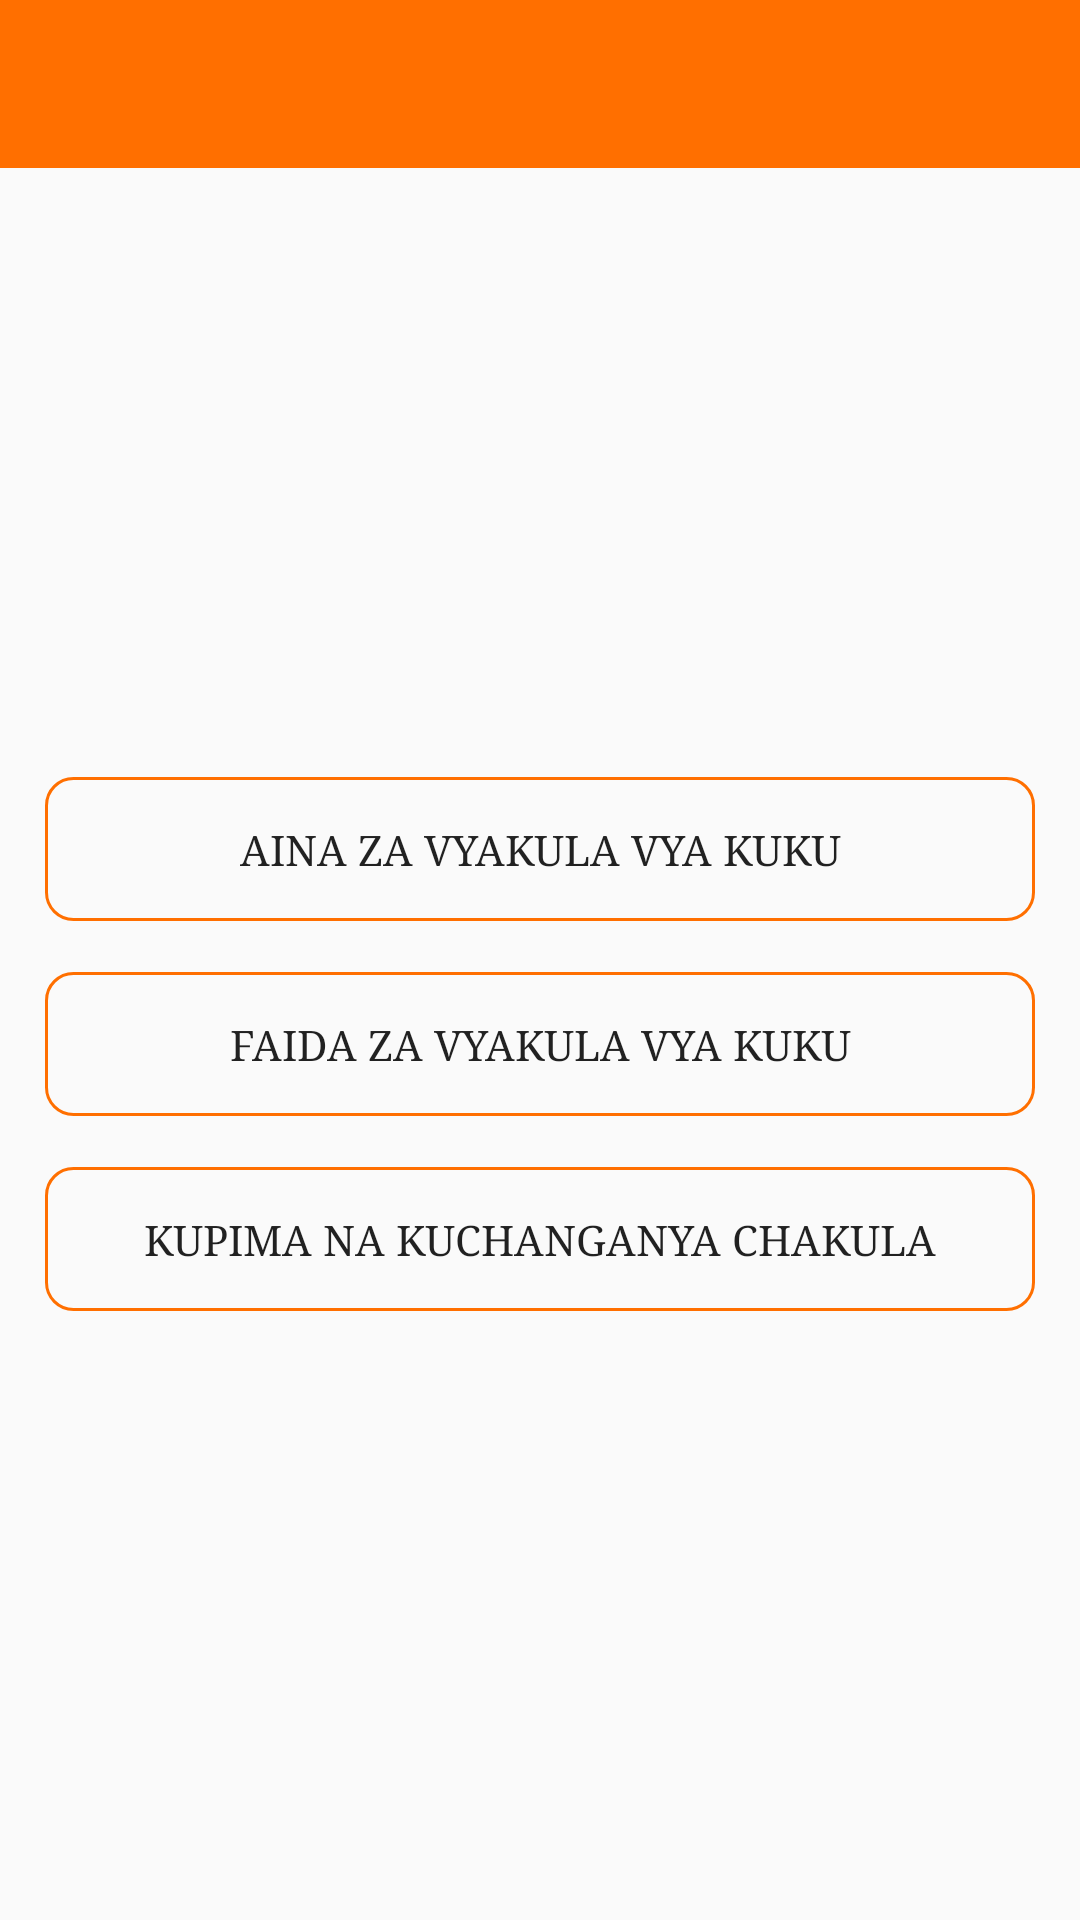

This screen was rendered from an Android layout file. Write that file and the resources it references.
<!-- AndroidManifest.xml: application theme AppTheme -->
<!-- res/layout/activity_chakula.xml -->
<?xml version="1.0" encoding="utf-8"?>
<LinearLayout xmlns:android="http://schemas.android.com/apk/res/android"
    xmlns:app="http://schemas.android.com/apk/res-auto"
    xmlns:tools="http://schemas.android.com/tools"
    android:layout_width="match_parent"
    android:layout_height="match_parent"
    android:orientation="vertical"
    tools:context=".Chakula">

    <include
        android:id="@+id/main_toolbar"
        layout="@layout/app_bar_layout">

    </include>

    <LinearLayout
        android:layout_width="match_parent"
        android:layout_height="match_parent"
        android:orientation="vertical"
        android:gravity="center"
        android:layout_margin="15dp">
        <Button
            android:onClick="openAinaYaVyakulaVyaKukuVideo"
            app:fontFamily="serif"
            android:text="AINA ZA VYAKULA VYA KUKU"
            android:layout_width="match_parent"
            android:layout_height="wrap_content"
            android:background="@drawable/btn_background"
            android:layout_marginBottom="17dp"/>

        <Button
            android:onClick="openFaidaYaChakulaVyaKukuVideo"
            app:fontFamily="serif"
            android:text="FAIDA ZA VYAKULA VYA KUKU"
            android:layout_width="match_parent"
            android:layout_height="wrap_content"
            android:background="@drawable/btn_background"
            android:layout_marginBottom="17dp"/>

        <Button
            android:onClick="openKupimaVideo"
            app:fontFamily="serif"
            android:text="KUPIMA NA KUCHANGANYA CHAKULA"
            android:layout_width="match_parent"
            android:layout_height="wrap_content"
            android:background="@drawable/btn_background"/>
    </LinearLayout>


</LinearLayout>
<!-- res/layout/app_bar_layout.xml (included above) -->
<?xml version="1.0" encoding="utf-8"?>
<android.support.v7.widget.Toolbar xmlns:android="http://schemas.android.com/apk/res/android"
    android:layout_width="match_parent"
    android:id="@+id/main_chat_bar"
    android:background="@color/colorPrimary"
    android:layout_height="wrap_content"
    android:theme="@style/ThemeOverlay.AppCompat.Dark.ActionBar">




</android.support.v7.widget.Toolbar>
<!-- resources referenced by this layout -->
<resources>
  <color name="colorPrimary">#ff6f00</color>
  <!-- drawable btn_background (drawable) -->
  <?xml version="1.0" encoding="utf-8"?>
  <selector xmlns:android="http://schemas.android.com/apk/res/android">
  
      <item android:drawable="@drawable/btn_background_normal" android:state_pressed="false"/>
      <item android:drawable="@drawable/btn_background_pressed" android:state_pressed="true"/>
  
  
  </selector>
  <style name="AppTheme" parent="Theme.AppCompat.Light.NoActionBar">
          
          <item name="colorPrimary">@color/colorPrimary</item>
          <item name="colorPrimaryDark">@color/colorPrimaryDark</item>
          <item name="colorAccent">@color/colorAccent</item>
      </style>
  <!-- drawable btn_background_normal (drawable) -->
  <?xml version="1.0" encoding="utf-8"?>
  <shape xmlns:android="http://schemas.android.com/apk/res/android">
  
      <stroke android:color="@color/colorPrimary" android:width="1dp"/>
      <corners android:radius="9dp"/>
  
  </shape>
  <!-- drawable btn_background_pressed (drawable) -->
  <?xml version="1.0" encoding="utf-8"?>
  <shape xmlns:android="http://schemas.android.com/apk/res/android">
  
      <stroke android:color="@color/colorAccent" android:width="3dp"/>
      <corners android:radius="9dp"/>
  
  </shape>
  <color name="colorPrimaryDark">#0A1B68</color>
  <color name="colorAccent">#15C5B5</color>
</resources>
